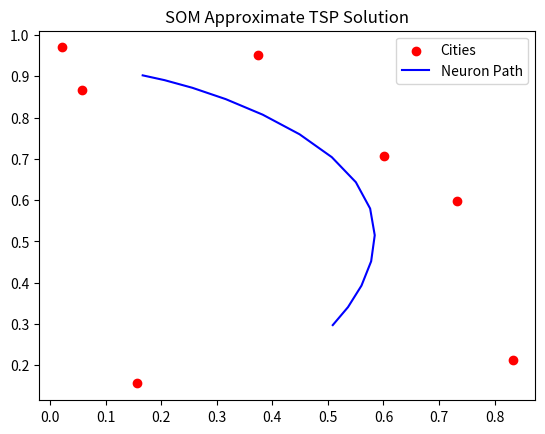

Generate this figure with matplotlib:
import matplotlib.pyplot as plt
import numpy as np
# Parameters for the SOM
num_cities = 7
num_neurons = num_cities * 2  # More neurons than cities for flexibility
learning_rate = 0.8
decay_factor = 0.999
num_iterations = 5000

# Randomly initialize neuron positions on a 2D plane
neurons = np.random.rand(num_neurons, 2)

# Randomly generate city positions for visualization
np.random.seed(42)  # For reproducibility
city_positions = np.random.rand(num_cities, 2)

# SOM Training Loop
for iteration in range(num_iterations):
    city_index = np.random.randint(0, num_cities)
    city = city_positions[city_index]

    # Find the winning neuron (closest to the selected city)
    distances = np.linalg.norm(neurons - city, axis=1)
    winner_index = np.argmin(distances)

    # Update neurons using Gaussian neighborhood function
    for i in range(num_neurons):
        distance_to_winner = abs(i - winner_index)
        influence = np.exp(-distance_to_winner**2 / (2 * (num_neurons / 4) ** 2))
        neurons[i] += learning_rate * influence * (city - neurons[i])

    # Decay learning rate
    learning_rate *= decay_factor

# Compute approximate TSP distance by summing Euclidean distances between neurons
approximate_tsp_distance = np.sum(np.linalg.norm(np.diff(neurons, axis=0), axis=1))

# Visualize the SOM result
plt.scatter(city_positions[:, 0], city_positions[:, 1], color='red', label="Cities")
plt.plot(neurons[:, 0], neurons[:, 1], color='blue', label="Neuron Path")
plt.legend()
plt.title("SOM Approximate TSP Solution")
plt.show()

approximate_tsp_distance
